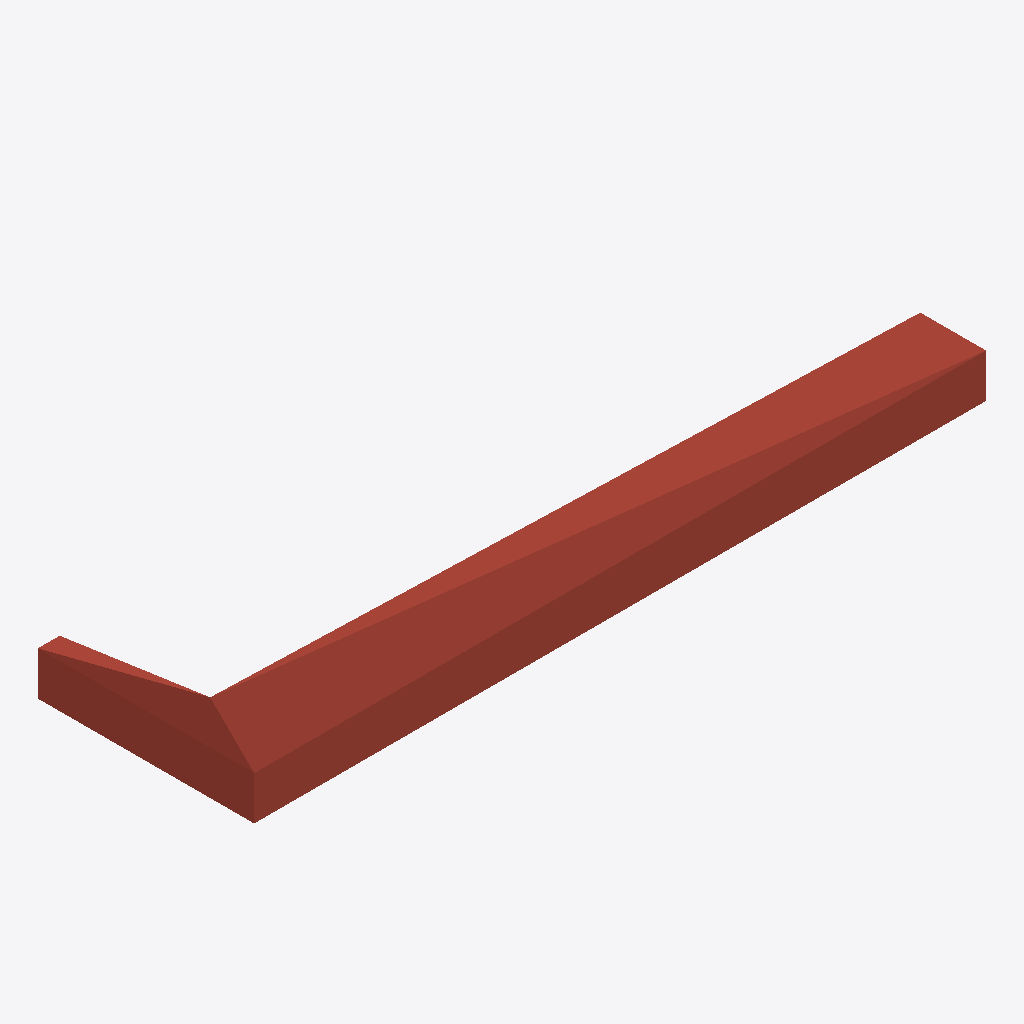
Isometric view of an IFC building model (IFC-SPF (STEP), schema IFC4, length unit millimetre), seen from the south-west, elements coloured by IFC class: 4 roofs (red-brown).
Extent 6.7 m × 2.0 m × 0.6 m (x, y, z). Elements (4): 4 IfcSlab.

HEADER;
FILE_DESCRIPTION(('ViewDefinition [CoordinationView]'),'2;1');
FILE_NAME('','2026-05-15T12:54:03',(''),(''),'IfcOpenShell 0.8.5-1c5b825','IfcOpenShell 0.8.5-1c5b825','');
FILE_SCHEMA(('IFC4'));
ENDSEC;
DATA;
#1=IFCPROJECT('2tdX0rFfrCiQ$MPPI8O01r',$,'roof-180558 Asset Library',$,$,$,$,$,#5);
#6=IFCSITE('3W2IVFpaj0_OGoXvHj8OOL',$,'Asset Site',$,$,$,$,$,$,$,$,$,$,$);
#7=IFCBUILDING('3xn3GicJvDWRBH_B4_WqYa',$,'Asset Building',$,$,$,$,$,$,$,$,$);
#8=IFCBUILDINGSTOREY('2ot7_MlNf5_RKiMm6ffxw2',$,'Asset Storey',$,$,$,$,$,$,$);
#66=IFCSLAB('2YwfgUKBH6TuEbsVprRt_E',#168,'기본 지붕:일반 - 400mm:180558.001',$,$,#222,#69,'180558',.ROOF.);
#30=IFCSLAB('28A8tXkv9EeghL7yu0i6$w',#186,'기본 지붕:일반 - 400mm:180558.003',$,$,#212,#33,'180558',.ROOF.);
#81=IFCSLAB('1ppGUh2XDEa8mrG9d4jvtt',#192,'기본 지붕:일반 - 400mm:180558.002',$,$,#227,#84,'180558',.ROOF.);
#50=IFCSLAB('3nGNEj$6XCQOijLVAVvg1m',#174,'기본 지붕:일반 - 400mm:180558',$,$,#217,#53,'180558',.ROOF.);
ENDSEC;
